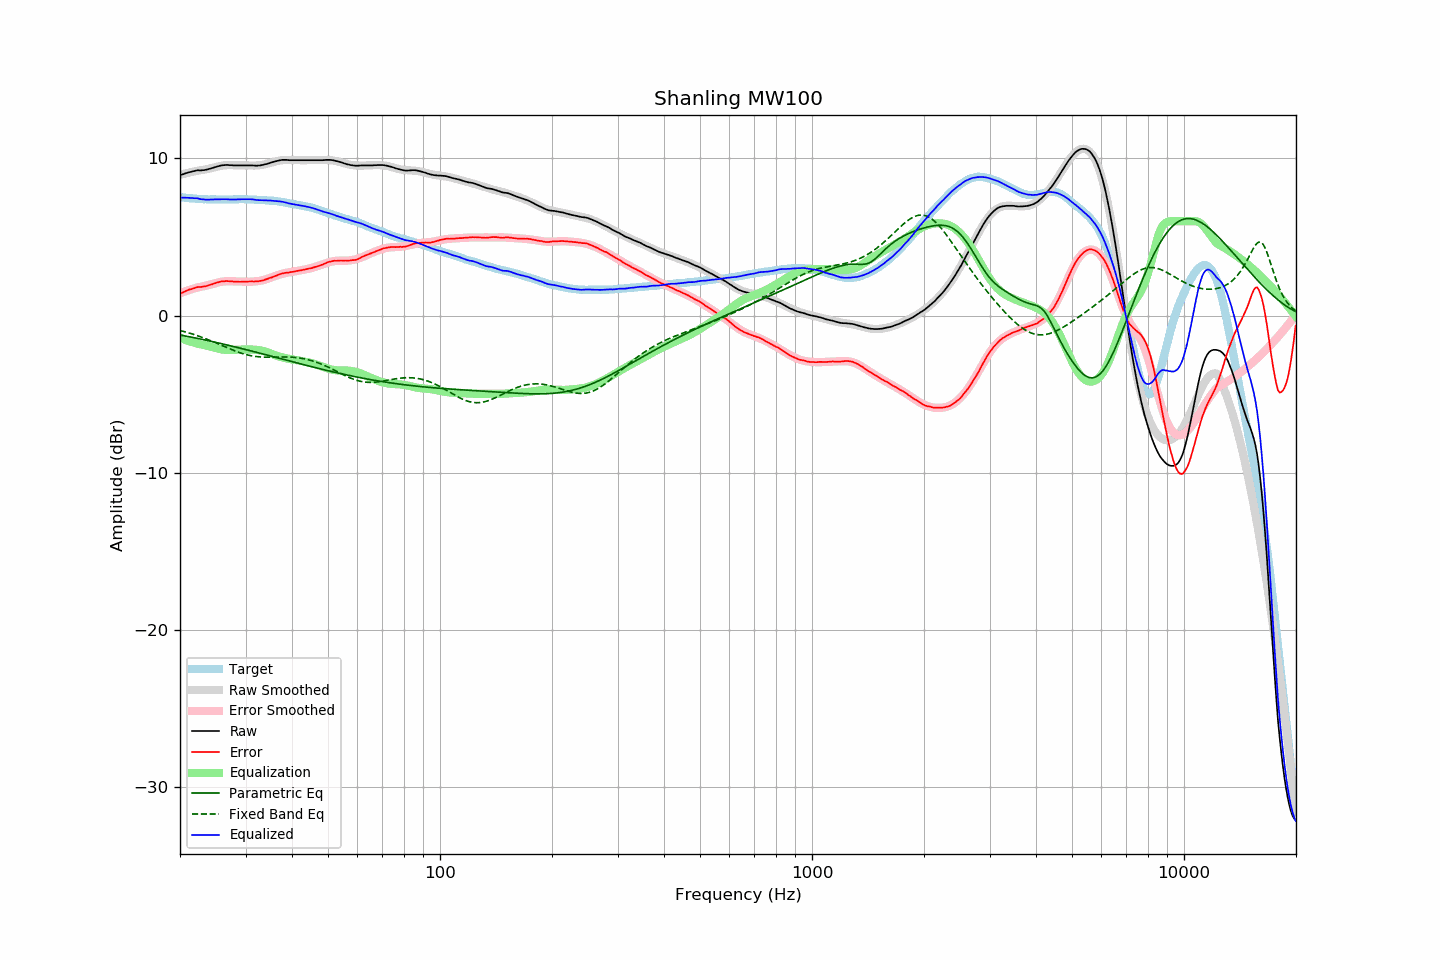

The data file committed next to this chart (first rows):
frequency, raw, error, smoothed, error_smoothed, equalization, parametric_eq, fixed_band_eq, equalized_raw, equalized_smoothed, target
20.00, 8.92, 1.39, 8.95, 1.42, -1.42, -1.24, -0.95, 7.50, 7.53, 7.53
20.20, 8.96, 1.44, 8.98, 1.46, -1.46, -1.25, -0.97, 7.51, 7.52, 7.52
20.40, 8.99, 1.48, 9.00, 1.50, -1.50, -1.27, -1.00, 7.50, 7.51, 7.51
20.61, 9.03, 1.53, 9.03, 1.53, -1.53, -1.29, -1.03, 7.50, 7.50, 7.50
20.81, 9.06, 1.58, 9.05, 1.57, -1.57, -1.31, -1.06, 7.49, 7.49, 7.48
21.02, 9.09, 1.62, 9.08, 1.60, -1.60, -1.33, -1.09, 7.49, 7.48, 7.47
21.23, 9.12, 1.66, 9.10, 1.64, -1.64, -1.35, -1.12, 7.49, 7.47, 7.46
21.44, 9.14, 1.67, 9.13, 1.67, -1.67, -1.37, -1.15, 7.47, 7.46, 7.47
21.66, 9.17, 1.72, 9.15, 1.70, -1.70, -1.39, -1.18, 7.47, 7.45, 7.45
21.87, 9.19, 1.75, 9.17, 1.73, -1.73, -1.41, -1.22, 7.46, 7.44, 7.45
22.09, 9.22, 1.80, 9.19, 1.76, -1.76, -1.43, -1.25, 7.46, 7.43, 7.43
22.31, 9.24, 1.82, 9.21, 1.79, -1.79, -1.45, -1.28, 7.45, 7.43, 7.43
22.54, 9.23, 1.82, 9.23, 1.81, -1.81, -1.48, -1.32, 7.42, 7.42, 7.42
22.76, 9.23, 1.82, 9.24, 1.83, -1.83, -1.50, -1.36, 7.40, 7.41, 7.42
22.99, 9.24, 1.84, 9.26, 1.85, -1.85, -1.52, -1.39, 7.39, 7.41, 7.41
23.22, 9.25, 1.86, 9.28, 1.87, -1.87, -1.54, -1.43, 7.38, 7.40, 7.40
23.45, 9.27, 1.87, 9.30, 1.90, -1.90, -1.56, -1.47, 7.38, 7.40, 7.40
23.69, 9.29, 1.90, 9.32, 1.92, -1.92, -1.58, -1.51, 7.37, 7.40, 7.39
23.92, 9.32, 1.94, 9.34, 1.95, -1.95, -1.61, -1.55, 7.37, 7.39, 7.38
24.16, 9.35, 1.96, 9.36, 1.98, -1.98, -1.63, -1.59, 7.38, 7.39, 7.39
24.40, 9.38, 1.99, 9.39, 2.00, -2.00, -1.65, -1.64, 7.38, 7.39, 7.39
24.65, 9.42, 2.03, 9.42, 2.03, -2.03, -1.67, -1.68, 7.39, 7.39, 7.39
24.89, 9.45, 2.06, 9.45, 2.06, -2.06, -1.70, -1.72, 7.39, 7.38, 7.39
25.14, 9.48, 2.10, 9.47, 2.09, -2.09, -1.72, -1.77, 7.39, 7.38, 7.38
25.39, 9.50, 2.12, 9.50, 2.11, -2.11, -1.74, -1.81, 7.39, 7.38, 7.38
25.65, 9.53, 2.15, 9.52, 2.14, -2.14, -1.77, -1.85, 7.40, 7.38, 7.38
25.91, 9.55, 2.18, 9.53, 2.15, -2.15, -1.79, -1.90, 7.40, 7.38, 7.38
26.16, 9.56, 2.18, 9.55, 2.17, -2.17, -1.81, -1.94, 7.40, 7.38, 7.39
26.43, 9.57, 2.19, 9.56, 2.18, -2.18, -1.84, -1.99, 7.40, 7.38, 7.39
26.69, 9.58, 2.20, 9.57, 2.18, -2.18, -1.86, -2.03, 7.40, 7.38, 7.38
26.96, 9.57, 2.19, 9.57, 2.18, -2.18, -1.89, -2.08, 7.39, 7.38, 7.38
27.23, 9.56, 2.18, 9.57, 2.18, -2.18, -1.91, -2.12, 7.38, 7.39, 7.38
27.50, 9.56, 2.18, 9.57, 2.18, -2.18, -1.94, -2.16, 7.38, 7.39, 7.38
27.77, 9.55, 2.16, 9.57, 2.18, -2.18, -1.96, -2.20, 7.38, 7.39, 7.39
28.05, 9.55, 2.16, 9.56, 2.17, -2.17, -1.99, -2.24, 7.38, 7.39, 7.39
28.33, 9.55, 2.16, 9.56, 2.17, -2.17, -2.01, -2.28, 7.39, 7.40, 7.40
28.62, 9.55, 2.16, 9.56, 2.16, -2.16, -2.04, -2.32, 7.39, 7.40, 7.40
28.90, 9.55, 2.15, 9.56, 2.16, -2.16, -2.06, -2.35, 7.39, 7.40, 7.41
29.19, 9.55, 2.15, 9.55, 2.16, -2.16, -2.09, -2.39, 7.40, 7.40, 7.40
29.48, 9.55, 2.15, 9.55, 2.15, -2.15, -2.11, -2.42, 7.40, 7.40, 7.40
29.78, 9.55, 2.15, 9.55, 2.15, -2.15, -2.14, -2.45, 7.40, 7.40, 7.40
30.08, 9.55, 2.15, 9.55, 2.15, -2.15, -2.16, -2.48, 7.40, 7.39, 7.40
30.38, 9.55, 2.17, 9.54, 2.15, -2.15, -2.19, -2.50, 7.40, 7.39, 7.39
30.68, 9.55, 2.17, 9.54, 2.15, -2.15, -2.22, -2.53, 7.40, 7.39, 7.39
30.99, 9.55, 2.17, 9.54, 2.16, -2.16, -2.24, -2.55, 7.40, 7.39, 7.38
31.30, 9.55, 2.17, 9.54, 2.16, -2.16, -2.27, -2.57, 7.39, 7.38, 7.38
31.61, 9.54, 2.16, 9.54, 2.17, -2.17, -2.29, -2.59, 7.38, 7.37, 7.38
31.93, 9.53, 2.17, 9.54, 2.18, -2.18, -2.32, -2.60, 7.36, 7.37, 7.36
32.24, 9.53, 2.17, 9.55, 2.19, -2.19, -2.35, -2.61, 7.35, 7.36, 7.37
32.57, 9.54, 2.19, 9.56, 2.20, -2.20, -2.37, -2.62, 7.34, 7.36, 7.35
32.89, 9.55, 2.20, 9.57, 2.22, -2.22, -2.40, -2.63, 7.34, 7.35, 7.35
33.22, 9.57, 2.22, 9.59, 2.24, -2.24, -2.43, -2.64, 7.33, 7.35, 7.35
33.55, 9.59, 2.25, 9.60, 2.26, -2.26, -2.45, -2.64, 7.33, 7.34, 7.35
33.89, 9.62, 2.29, 9.63, 2.29, -2.29, -2.48, -2.64, 7.33, 7.34, 7.33
34.23, 9.64, 2.32, 9.65, 2.32, -2.32, -2.51, -2.65, 7.32, 7.33, 7.32
34.57, 9.67, 2.35, 9.68, 2.36, -2.36, -2.53, -2.65, 7.32, 7.32, 7.32
34.92, 9.71, 2.41, 9.71, 2.39, -2.39, -2.56, -2.65, 7.32, 7.31, 7.31
35.27, 9.74, 2.42, 9.74, 2.43, -2.43, -2.59, -2.64, 7.31, 7.31, 7.32
35.62, 9.77, 2.47, 9.77, 2.47, -2.47, -2.61, -2.64, 7.30, 7.30, 7.30
35.97, 9.80, 2.51, 9.80, 2.51, -2.51, -2.64, -2.64, 7.29, 7.29, 7.30
... 635 more rows
